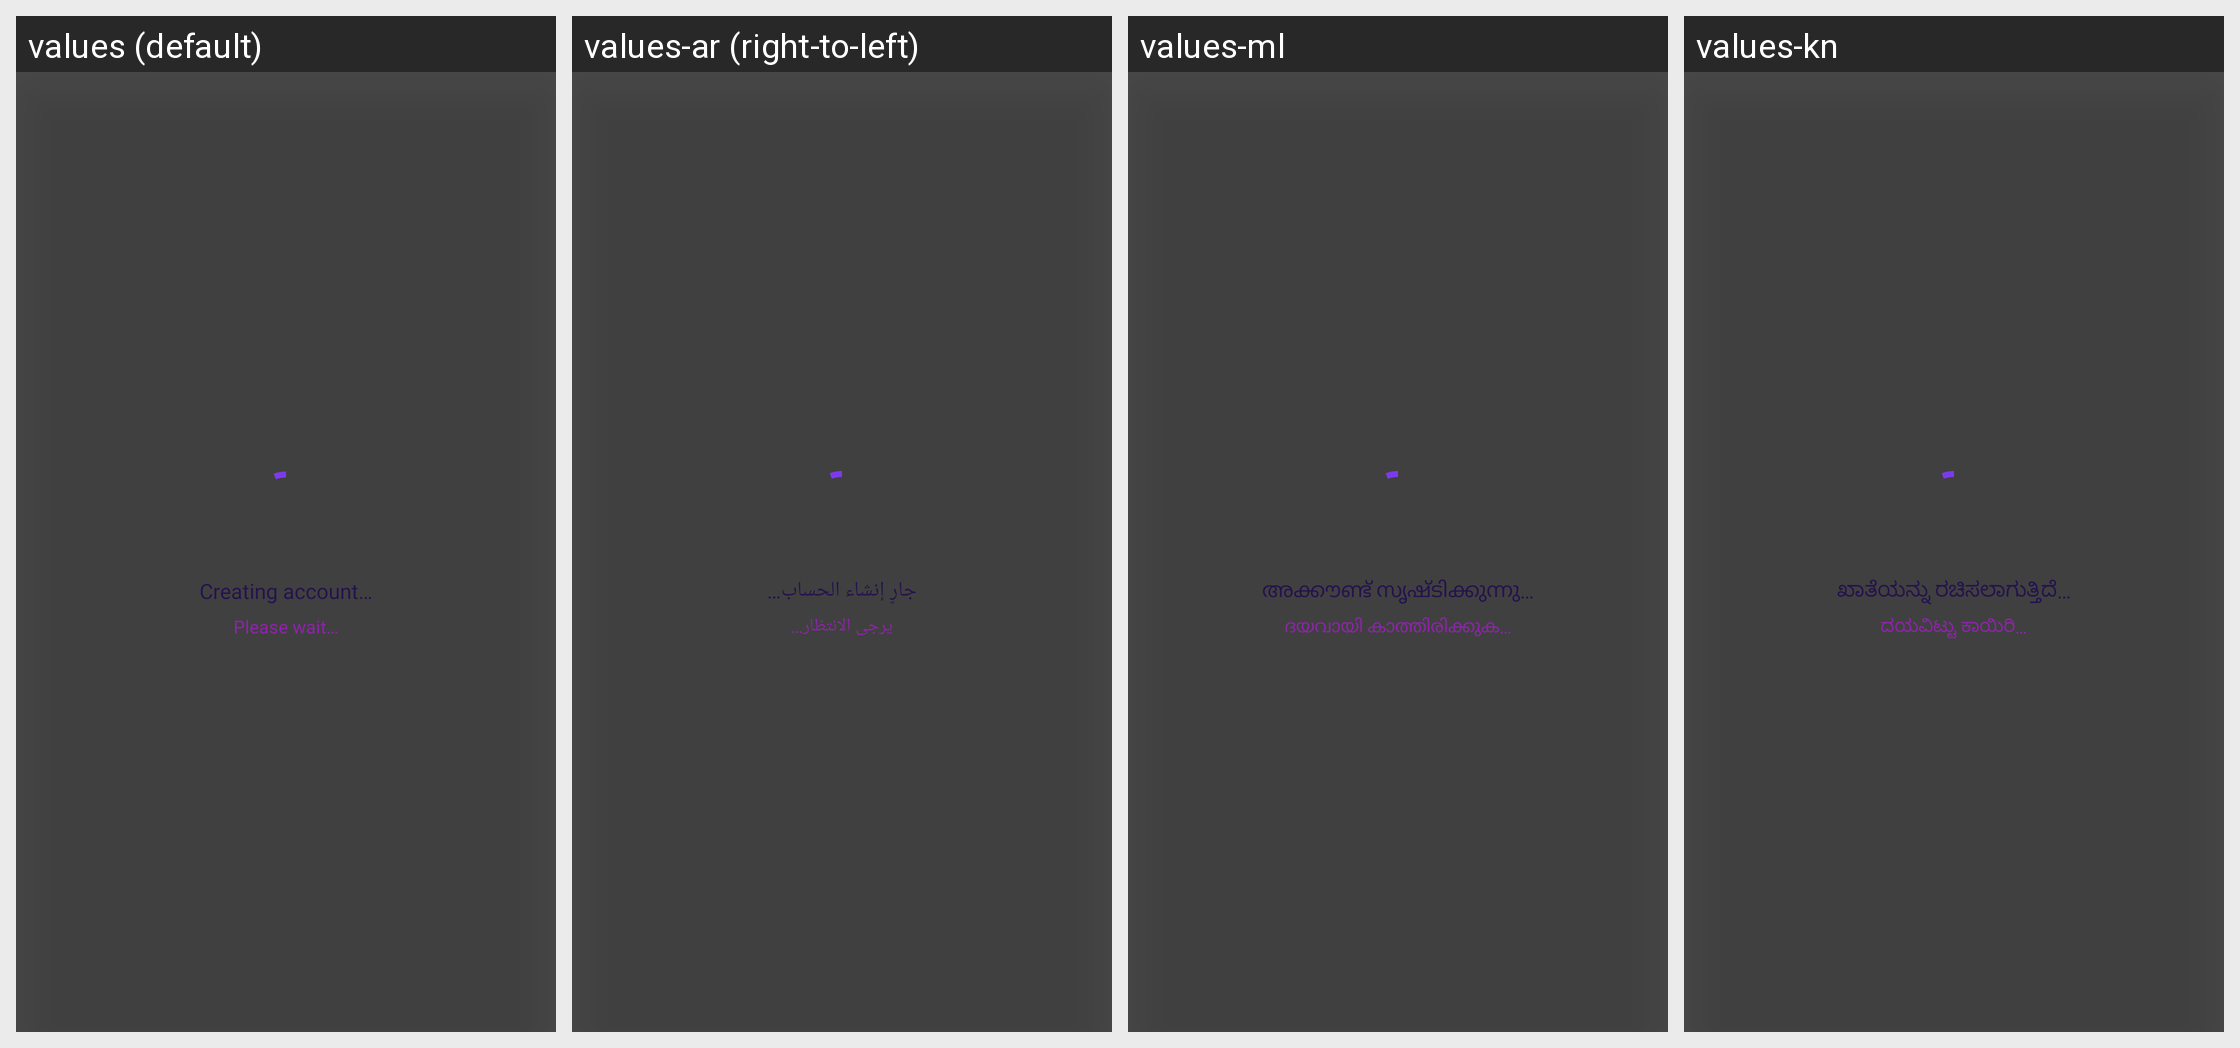

Locale-by-locale string values for the Android screen shown in this grid:
Android screen res/layout/view_screen_loader.xml rendered under 4 locales, left to right: values (default), values-ar (right-to-left), values-ml, values-kn. Device: Nexus 5 (rendered at 1080×1920; each locale shown at half size, 540×960, under a caption strip naming it); theme Theme.MoneyTracker.
Other locales in the repository, not shown: values-bn, values-cs, values-de, values-el, values-es, values-fa, values-fr, values-hi, values-in, values-it, values-ja, values-ko, values-ms, values-pl, values-pt-rBR, values-ro, values-ru, values-ta-rIN, values-te, values-th, values-tr, values-uk, values-vi, values-zh-rCN, values-zh-rTW.
Strings drawn on this screen, with the default value and each locale's value (text and hints the layout hard-codes, and strings that could not be matched under every locale, appear in the picture but are not listed):

creating_account
  values: Creating account…
  values-ar: جارٍ إنشاء الحساب…
  values-ml: അക്കൗണ്ട് സൃഷ്ടിക്കുന്നു…
  values-kn: ಖಾತೆಯನ್ನು ರಚಿಸಲಾಗುತ್ತಿದೆ…

please_wait
  values: Please wait…
  values-ar: يرجى الانتظار…
  values-ml: ദയവായി കാത്തിരിക്കുക…
  values-kn: ದಯವಿಟ್ಟು ಕಾಯಿರಿ…
